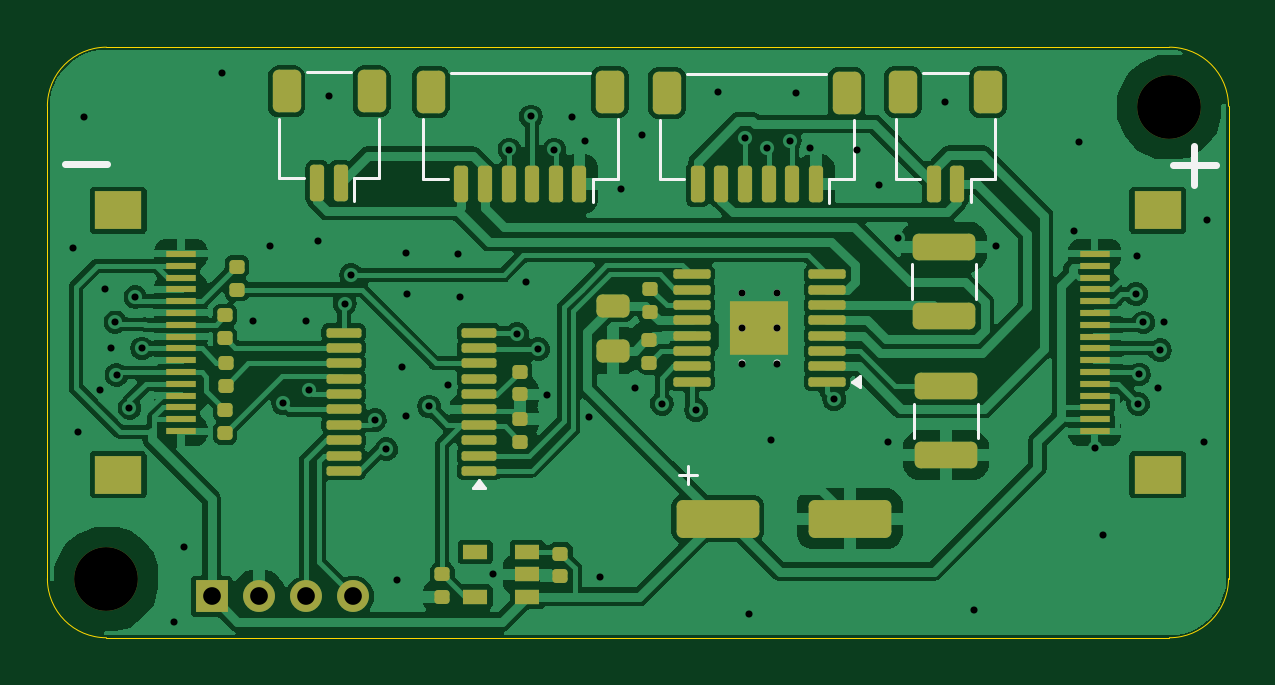
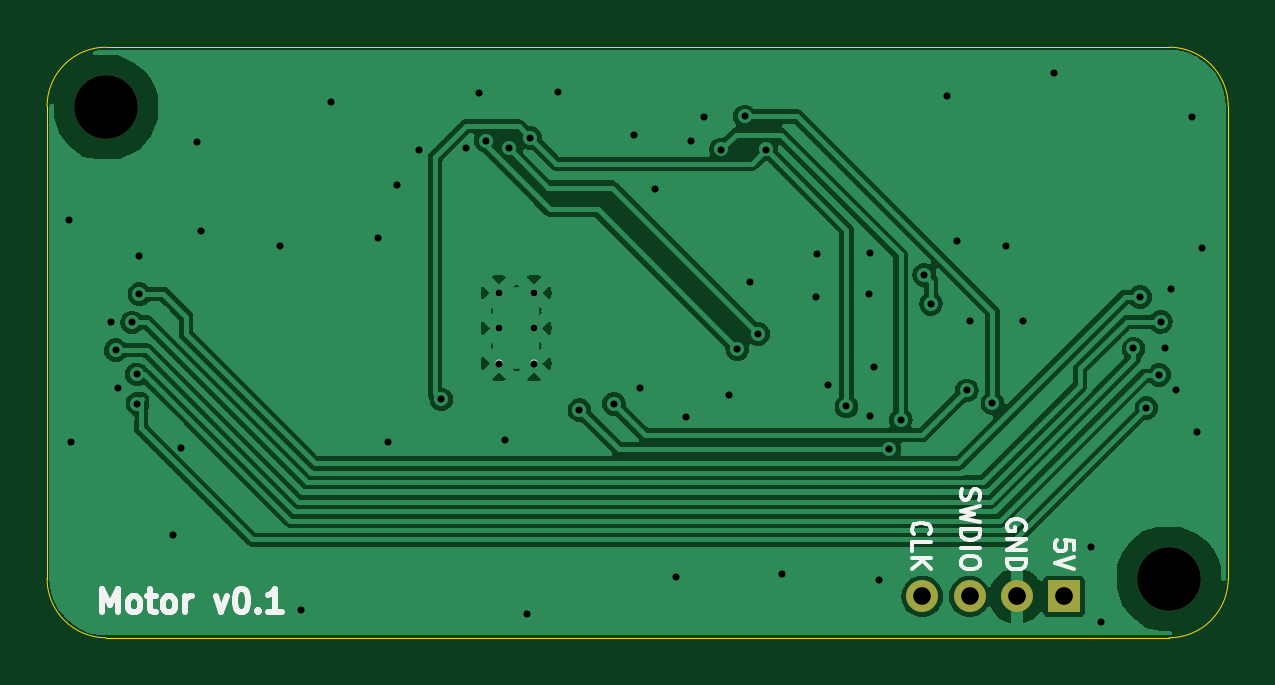
Circuit board: 11 layer files. Board 50.0 x 25.0 mm.
- bottom_copper: Motor-B_Cu.gbl (58236 bytes)
- bottom_mask: Motor-B_Mask.gbs (778 bytes)
- paste: Motor-B_Paste.gbp (492 bytes)
- bottom_silk: Motor-B_Silkscreen.gbo (10281 bytes)
- outline: Motor-Edge_Cuts.gm1 (1272 bytes)
- top_copper: Motor-F_Cu.gtl (138397 bytes)
- top_mask: Motor-F_Mask.gts (6074 bytes)
- paste: Motor-F_Paste.gtp (5879 bytes)
- top_silk: Motor-F_Silkscreen.gto (2914 bytes)
- drill: Motor-NPTH.drl (406 bytes)
- drill: Motor-PTH.drl (1930 bytes)

=== bottom_copper: Motor-B_Cu.gbl (58236 bytes, source omitted) ===
=== bottom_mask: Motor-B_Mask.gbs ===
%TF.GenerationSoftware,KiCad,Pcbnew,8.0.6-8.0.6-0~ubuntu24.04.1*%
%TF.CreationDate,2024-10-19T16:33:05+01:00*%
%TF.ProjectId,Motor,4d6f746f-722e-46b6-9963-61645f706362,rev?*%
%TF.SameCoordinates,Original*%
%TF.FileFunction,Soldermask,Bot*%
%TF.FilePolarity,Negative*%
%FSLAX46Y46*%
G04 Gerber Fmt 4.6, Leading zero omitted, Abs format (unit mm)*
G04 Created by KiCad (PCBNEW 8.0.6-8.0.6-0~ubuntu24.04.1) date 2024-10-19 16:33:05*
%MOMM*%
%LPD*%
G01*
G04 APERTURE LIST*
%ADD10R,1.350000X1.350000*%
%ADD11O,1.350000X1.350000*%
%ADD12C,2.700000*%
G04 APERTURE END LIST*
D10*
%TO.C,J4*%
X6950000Y-23250000D03*
D11*
X8950000Y-23250000D03*
X10950000Y-23250000D03*
X12950000Y-23250000D03*
%TD*%
D12*
%TO.C,H2*%
X47500000Y-2550000D03*
%TD*%
%TO.C,H1*%
X2500000Y-22500000D03*
%TD*%
M02*

=== paste: Motor-B_Paste.gbp ===
%TF.GenerationSoftware,KiCad,Pcbnew,8.0.6-8.0.6-0~ubuntu24.04.1*%
%TF.CreationDate,2024-10-19T16:33:05+01:00*%
%TF.ProjectId,Motor,4d6f746f-722e-46b6-9963-61645f706362,rev?*%
%TF.SameCoordinates,Original*%
%TF.FileFunction,Paste,Bot*%
%TF.FilePolarity,Positive*%
%FSLAX46Y46*%
G04 Gerber Fmt 4.6, Leading zero omitted, Abs format (unit mm)*
G04 Created by KiCad (PCBNEW 8.0.6-8.0.6-0~ubuntu24.04.1) date 2024-10-19 16:33:05*
%MOMM*%
%LPD*%
G01*
G04 APERTURE LIST*
G04 APERTURE END LIST*
M02*

=== bottom_silk: Motor-B_Silkscreen.gbo (10281 bytes, source omitted) ===
=== outline: Motor-Edge_Cuts.gm1 ===
%TF.GenerationSoftware,KiCad,Pcbnew,8.0.6-8.0.6-0~ubuntu24.04.1*%
%TF.CreationDate,2024-10-19T16:33:05+01:00*%
%TF.ProjectId,Motor,4d6f746f-722e-46b6-9963-61645f706362,rev?*%
%TF.SameCoordinates,Original*%
%TF.FileFunction,Profile,NP*%
%FSLAX46Y46*%
G04 Gerber Fmt 4.6, Leading zero omitted, Abs format (unit mm)*
G04 Created by KiCad (PCBNEW 8.0.6-8.0.6-0~ubuntu24.04.1) date 2024-10-19 16:33:05*
%MOMM*%
%LPD*%
G01*
G04 APERTURE LIST*
%TA.AperFunction,Profile*%
%ADD10C,0.050000*%
%TD*%
%ADD11C,0.300000*%
%ADD12C,0.350000*%
G04 APERTURE END LIST*
D10*
X0Y-22500000D02*
X0Y-2500000D01*
X0Y-2500000D02*
G75*
G02*
X2500000Y0I2500000J0D01*
G01*
X2500000Y0D02*
X47500000Y0D01*
X47500000Y0D02*
G75*
G02*
X50000000Y-2500000I0J-2500000D01*
G01*
X50000000Y-22500000D02*
G75*
G02*
X47500000Y-25000000I-2500000J0D01*
G01*
X47500000Y-25000000D02*
X2500000Y-25000000D01*
X2500000Y-25000000D02*
G75*
G02*
X0Y-22500000I0J2500000D01*
G01*
X50000000Y-2500000D02*
X50000000Y-22500000D01*
D11*
X30890000Y-13390000D03*
X30890000Y-11890000D03*
X30890000Y-10390000D03*
X29390000Y-13390000D03*
X29390000Y-11890000D03*
X29390000Y-10390000D03*
D12*
X6950000Y-23250000D03*
X8950000Y-23250000D03*
X10950000Y-23250000D03*
X12950000Y-23250000D03*
X47500000Y-2550000D03*
X2500000Y-22500000D03*
M02*

=== top_copper: Motor-F_Cu.gtl (138397 bytes, source omitted) ===
=== top_mask: Motor-F_Mask.gts (6074 bytes, source omitted) ===
=== paste: Motor-F_Paste.gtp ===
%TF.GenerationSoftware,KiCad,Pcbnew,8.0.6-8.0.6-0~ubuntu24.04.1*%
%TF.CreationDate,2024-10-19T16:33:05+01:00*%
%TF.ProjectId,Motor,4d6f746f-722e-46b6-9963-61645f706362,rev?*%
%TF.SameCoordinates,Original*%
%TF.FileFunction,Paste,Top*%
%TF.FilePolarity,Positive*%
%FSLAX46Y46*%
G04 Gerber Fmt 4.6, Leading zero omitted, Abs format (unit mm)*
G04 Created by KiCad (PCBNEW 8.0.6-8.0.6-0~ubuntu24.04.1) date 2024-10-19 16:33:05*
%MOMM*%
%LPD*%
G01*
G04 APERTURE LIST*
G04 Aperture macros list*
%AMRoundRect*
0 Rectangle with rounded corners*
0 $1 Rounding radius*
0 $2 $3 $4 $5 $6 $7 $8 $9 X,Y pos of 4 corners*
0 Add a 4 corners polygon primitive as box body*
4,1,4,$2,$3,$4,$5,$6,$7,$8,$9,$2,$3,0*
0 Add four circle primitives for the rounded corners*
1,1,$1+$1,$2,$3*
1,1,$1+$1,$4,$5*
1,1,$1+$1,$6,$7*
1,1,$1+$1,$8,$9*
0 Add four rect primitives between the rounded corners*
20,1,$1+$1,$2,$3,$4,$5,0*
20,1,$1+$1,$4,$5,$6,$7,0*
20,1,$1+$1,$6,$7,$8,$9,0*
20,1,$1+$1,$8,$9,$2,$3,0*%
G04 Aperture macros list end*
%ADD10RoundRect,0.147500X-0.172500X0.147500X-0.172500X-0.147500X0.172500X-0.147500X0.172500X0.147500X0*%
%ADD11RoundRect,0.232500X0.757500X0.232500X-0.757500X0.232500X-0.757500X-0.232500X0.757500X-0.232500X0*%
%ADD12RoundRect,0.100000X0.687500X0.100000X-0.687500X0.100000X-0.687500X-0.100000X0.687500X-0.100000X0*%
%ADD13R,2.000000X1.600000*%
%ADD14R,1.250000X0.300000*%
%ADD15RoundRect,0.147500X0.172500X-0.147500X0.172500X0.147500X-0.172500X0.147500X-0.172500X-0.147500X0*%
%ADD16RoundRect,0.150000X0.150000X0.625000X-0.150000X0.625000X-0.150000X-0.625000X0.150000X-0.625000X0*%
%ADD17RoundRect,0.250000X0.350000X0.650000X-0.350000X0.650000X-0.350000X-0.650000X0.350000X-0.650000X0*%
%ADD18RoundRect,0.243750X-0.456250X0.243750X-0.456250X-0.243750X0.456250X-0.243750X0.456250X0.243750X0*%
%ADD19R,1.060000X0.650000*%
%ADD20RoundRect,0.250000X-1.500000X-0.550000X1.500000X-0.550000X1.500000X0.550000X-1.500000X0.550000X0*%
%ADD21RoundRect,0.100000X0.637500X0.100000X-0.637500X0.100000X-0.637500X-0.100000X0.637500X-0.100000X0*%
%ADD22RoundRect,0.250000X1.075000X-0.312500X1.075000X0.312500X-1.075000X0.312500X-1.075000X-0.312500X0*%
%ADD23RoundRect,0.250000X-1.075000X0.312500X-1.075000X-0.312500X1.075000X-0.312500X1.075000X0.312500X0*%
G04 APERTURE END LIST*
D10*
%TO.C,C9*%
X16720000Y-22300000D03*
X16720000Y-23270000D03*
%TD*%
D11*
%TO.C,U1*%
X30140000Y-12470000D03*
X30140000Y-11310000D03*
D12*
X33002500Y-14165000D03*
X33002500Y-13515000D03*
X33002500Y-12865000D03*
X33002500Y-12215000D03*
X33002500Y-11565000D03*
X33002500Y-10915000D03*
X33002500Y-10265000D03*
X33002500Y-9615000D03*
X27277500Y-9615000D03*
X27277500Y-10265000D03*
X27277500Y-10915000D03*
X27277500Y-11565000D03*
X27277500Y-12215000D03*
X27277500Y-12865000D03*
X27277500Y-13515000D03*
X27277500Y-14165000D03*
%TD*%
D13*
%TO.C,J1*%
X3000000Y-18100000D03*
X3000000Y-6900000D03*
D14*
X5655000Y-8750000D03*
X5655000Y-9250000D03*
X5655000Y-9750000D03*
X5655000Y-10250000D03*
X5655000Y-10750000D03*
X5655000Y-11250000D03*
X5655000Y-11750000D03*
X5655000Y-12250000D03*
X5655000Y-12750000D03*
X5655000Y-13250000D03*
X5655000Y-13750000D03*
X5655000Y-14250000D03*
X5655000Y-14750000D03*
X5655000Y-15250000D03*
X5655000Y-15750000D03*
X5655000Y-16250000D03*
%TD*%
D13*
%TO.C,J3*%
X47000000Y-6900000D03*
X47000000Y-18100000D03*
D14*
X44345000Y-16250000D03*
X44345000Y-15750000D03*
X44345000Y-15250000D03*
X44345000Y-14750000D03*
X44345000Y-14250000D03*
X44345000Y-13750000D03*
X44345000Y-13250000D03*
X44345000Y-12750000D03*
X44345000Y-12250000D03*
X44345000Y-11750000D03*
X44345000Y-11250000D03*
X44345000Y-10750000D03*
X44345000Y-10250000D03*
X44345000Y-9750000D03*
X44345000Y-9250000D03*
X44345000Y-8750000D03*
%TD*%
D15*
%TO.C,C5*%
X25522500Y-11190000D03*
X25522500Y-10220000D03*
%TD*%
D16*
%TO.C,J2*%
X22525000Y-5775000D03*
X21525000Y-5775000D03*
X20525000Y-5775000D03*
X19525000Y-5775000D03*
X18525000Y-5775000D03*
X17525000Y-5775000D03*
D17*
X23825000Y-1900000D03*
X16225000Y-1900000D03*
%TD*%
D18*
%TO.C,C3*%
X23952500Y-10965000D03*
X23952500Y-12840000D03*
%TD*%
D16*
%TO.C,J5*%
X38520000Y-5775000D03*
X37520000Y-5775000D03*
D17*
X39820000Y-1900000D03*
X36220000Y-1900000D03*
%TD*%
D16*
%TO.C,J7*%
X12425000Y-5750000D03*
X11425000Y-5750000D03*
D17*
X13725000Y-1875000D03*
X10125000Y-1875000D03*
%TD*%
D10*
%TO.C,C8*%
X21720000Y-21435000D03*
X21720000Y-22405000D03*
%TD*%
D19*
%TO.C,U2*%
X20320000Y-23270000D03*
X20320000Y-22320000D03*
X20320000Y-21370000D03*
X18120000Y-21370000D03*
X18120000Y-23270000D03*
%TD*%
D16*
%TO.C,J6*%
X32530000Y-5805000D03*
X31530000Y-5805000D03*
X30530000Y-5805000D03*
X29530000Y-5805000D03*
X28530000Y-5805000D03*
X27530000Y-5805000D03*
D17*
X33830000Y-1930000D03*
X26230000Y-1930000D03*
%TD*%
D15*
%TO.C,R2*%
X7521526Y-16335000D03*
X7521526Y-15365000D03*
%TD*%
D20*
%TO.C,C7*%
X28370000Y-19960000D03*
X33970000Y-19960000D03*
%TD*%
D21*
%TO.C,U3*%
X18265000Y-17935000D03*
X18265000Y-17285000D03*
X18265000Y-16635000D03*
X18265000Y-15985000D03*
X18265000Y-15335000D03*
X18265000Y-14685000D03*
X18265000Y-14035000D03*
X18265000Y-13385000D03*
X18265000Y-12735000D03*
X18265000Y-12085000D03*
X12540000Y-12085000D03*
X12540000Y-12735000D03*
X12540000Y-13385000D03*
X12540000Y-14035000D03*
X12540000Y-14685000D03*
X12540000Y-15335000D03*
X12540000Y-15985000D03*
X12540000Y-16635000D03*
X12540000Y-17285000D03*
X12540000Y-17935000D03*
%TD*%
D15*
%TO.C,R3*%
X7521526Y-12325000D03*
X7521526Y-11355000D03*
%TD*%
%TO.C,C2*%
X20015000Y-16710000D03*
X20015000Y-15740000D03*
%TD*%
%TO.C,R4*%
X7546526Y-14335000D03*
X7546526Y-13365000D03*
%TD*%
%TO.C,R1*%
X8025000Y-10260000D03*
X8025000Y-9290000D03*
%TD*%
D10*
%TO.C,C1*%
X20015000Y-13730000D03*
X20015000Y-14700000D03*
%TD*%
%TO.C,C6*%
X25487500Y-12400000D03*
X25487500Y-13370000D03*
%TD*%
D22*
%TO.C,R5*%
X38040000Y-17272500D03*
X38040000Y-14347500D03*
%TD*%
D23*
%TO.C,R6*%
X37950000Y-8455000D03*
X37950000Y-11380000D03*
%TD*%
M02*

=== top_silk: Motor-F_Silkscreen.gto ===
%TF.GenerationSoftware,KiCad,Pcbnew,8.0.6-8.0.6-0~ubuntu24.04.1*%
%TF.CreationDate,2024-10-19T16:33:05+01:00*%
%TF.ProjectId,Motor,4d6f746f-722e-46b6-9963-61645f706362,rev?*%
%TF.SameCoordinates,Original*%
%TF.FileFunction,Legend,Top*%
%TF.FilePolarity,Positive*%
%FSLAX46Y46*%
G04 Gerber Fmt 4.6, Leading zero omitted, Abs format (unit mm)*
G04 Created by KiCad (PCBNEW 8.0.6-8.0.6-0~ubuntu24.04.1) date 2024-10-19 16:33:05*
%MOMM*%
%LPD*%
G01*
G04 APERTURE LIST*
%ADD10C,0.300000*%
%ADD11C,0.120000*%
%ADD12C,0.300000*%
%ADD13C,0.350000*%
G04 APERTURE END LIST*
D10*
X725000Y-4950000D02*
X2525000Y-4950000D01*
X48550000Y-4175000D02*
X48550000Y-5825000D01*
X47650000Y-5000000D02*
X49450000Y-5000000D01*
D11*
%TO.C,U1*%
X34380000Y-14405000D02*
X34050000Y-14165000D01*
X34380000Y-13925000D01*
X34380000Y-14405000D01*
G36*
X34380000Y-14405000D02*
G01*
X34050000Y-14165000D01*
X34380000Y-13925000D01*
X34380000Y-14405000D01*
G37*
%TO.C,J2*%
X15915000Y-3060000D02*
X15915000Y-5560000D01*
X15915000Y-5560000D02*
X16965000Y-5560000D01*
X22965000Y-1090000D02*
X17085000Y-1090000D01*
X23085000Y-5560000D02*
X23085000Y-6550000D01*
X24135000Y-3060000D02*
X24135000Y-5560000D01*
X24135000Y-5560000D02*
X23085000Y-5560000D01*
%TO.C,J5*%
X35910000Y-3060000D02*
X35910000Y-5560000D01*
X35910000Y-5560000D02*
X36960000Y-5560000D01*
X38960000Y-1090000D02*
X37080000Y-1090000D01*
X39080000Y-5560000D02*
X39080000Y-6550000D01*
X40130000Y-3060000D02*
X40130000Y-5560000D01*
X40130000Y-5560000D02*
X39080000Y-5560000D01*
%TO.C,J7*%
X9815000Y-3035000D02*
X9815000Y-5535000D01*
X9815000Y-5535000D02*
X10865000Y-5535000D01*
X12865000Y-1065000D02*
X10985000Y-1065000D01*
X12985000Y-5535000D02*
X12985000Y-6525000D01*
X14035000Y-3035000D02*
X14035000Y-5535000D01*
X14035000Y-5535000D02*
X12985000Y-5535000D01*
%TO.C,J6*%
X25920000Y-3090000D02*
X25920000Y-5590000D01*
X25920000Y-5590000D02*
X26970000Y-5590000D01*
X32970000Y-1120000D02*
X27090000Y-1120000D01*
X33090000Y-5590000D02*
X33090000Y-6580000D01*
X34140000Y-3090000D02*
X34140000Y-5590000D01*
X34140000Y-5590000D02*
X33090000Y-5590000D01*
%TO.C,C7*%
X26732500Y-18112500D02*
X27520000Y-18112500D01*
X27126250Y-17718750D02*
X27126250Y-18506250D01*
%TO.C,U3*%
X18507500Y-18660000D02*
X18027500Y-18660000D01*
X18267500Y-18330000D01*
X18507500Y-18660000D01*
G36*
X18507500Y-18660000D02*
G01*
X18027500Y-18660000D01*
X18267500Y-18330000D01*
X18507500Y-18660000D01*
G37*
%TO.C,R5*%
X36685000Y-16533737D02*
X36685000Y-15086263D01*
X39395000Y-16533737D02*
X39395000Y-15086263D01*
%TO.C,R6*%
X36595000Y-9193763D02*
X36595000Y-10641237D01*
X39305000Y-9193763D02*
X39305000Y-10641237D01*
%TD*%
D12*
X30890000Y-13390000D03*
X30890000Y-11890000D03*
X30890000Y-10390000D03*
X29390000Y-13390000D03*
X29390000Y-11890000D03*
X29390000Y-10390000D03*
D13*
X6950000Y-23250000D03*
X8950000Y-23250000D03*
X10950000Y-23250000D03*
X12950000Y-23250000D03*
X47500000Y-2550000D03*
X2500000Y-22500000D03*
M02*

=== drill: Motor-NPTH.drl ===
M48
; DRILL file {KiCad 8.0.6-8.0.6-0~ubuntu24.04.1} date 2024-10-19T16:33:05+0100
; FORMAT={-:-/ absolute / inch / decimal}
; #@! TF.CreationDate,2024-10-19T16:33:05+01:00
; #@! TF.GenerationSoftware,Kicad,Pcbnew,8.0.6-8.0.6-0~ubuntu24.04.1
; #@! TF.FileFunction,NonPlated,1,2,NPTH
FMAT,2
INCH
; #@! TA.AperFunction,NonPlated,NPTH,ComponentDrill
T1C0.1063
%
G90
G05
T1
X0.0984Y-0.8858
X1.8701Y-0.1004
M30

=== drill: Motor-PTH.drl ===
M48
; DRILL file {KiCad 8.0.6-8.0.6-0~ubuntu24.04.1} date 2024-10-19T16:33:05+0100
; FORMAT={-:-/ absolute / inch / decimal}
; #@! TF.CreationDate,2024-10-19T16:33:05+01:00
; #@! TF.GenerationSoftware,Kicad,Pcbnew,8.0.6-8.0.6-0~ubuntu24.04.1
; #@! TF.FileFunction,Plated,1,2,PTH
FMAT,2
INCH
; #@! TA.AperFunction,Plated,PTH,ViaDrill
T1C0.0118
; #@! TA.AperFunction,Plated,PTH,ComponentDrill
T2C0.0118
; #@! TA.AperFunction,Plated,PTH,ComponentDrill
T3C0.0295
%
G90
G05
T1
X0.0433Y-0.3346
X0.0512Y-0.6417
X0.0606Y-0.1161
X0.0876Y-0.5709
X0.0955Y-0.4026
X0.1053Y-0.501
X0.1122Y-0.4577
X0.1152Y-0.5463
X0.1368Y-0.6014
X0.1467Y-0.4163
X0.1579Y-0.502
X0.2116Y-0.9577
X0.2283Y-0.8337
X0.2902Y-0.0433
X0.3425Y-0.4563
X0.3709Y-0.3315
X0.3929Y-0.5933
X0.4303Y-0.4563
X0.4358Y-0.572
X0.4512Y-0.3236
X0.4693Y-0.0807
X0.4953Y-0.4276
X0.5063Y-0.3795
X0.5461Y-0.6213
X0.565Y-0.6701
X0.5827Y-0.8878
X0.5906Y-0.5327
X0.5972Y-0.615
X0.5976Y-0.3429
X0.5988Y-0.4118
X0.6362Y-0.5988
X0.6677Y-0.5634
X0.6846Y-0.3449
X0.6878Y-0.4165
X0.7429Y-0.8783
X0.7701Y-0.1705
X0.7831Y-0.478
X0.7976Y-0.3917
X0.8059Y-0.1154
X0.8181Y-0.5031
X0.8327Y-0.5795
X0.8449Y-0.1705
X0.8744Y-0.1157
X0.8957Y-0.1571
X0.9031Y-0.6169
X0.9205Y-0.8827
X0.9555Y-0.2366
X0.9795Y-0.5681
X0.9909Y-0.1469
X1.0241Y-0.5943
X1.0812Y-0.6049
X1.1173Y-0.0744
X1.1634Y-0.1512
X1.1689Y-0.9445
X1.1992Y-0.1681
X1.2059Y-0.6551
X1.2374Y-0.1555
X1.2484Y-0.0756
X1.2709Y-0.1685
X1.3114Y-0.587
X1.3492Y-0.172
X1.3854Y-0.2299
X1.4004Y-0.6583
X1.4177Y-0.3185
X1.4957Y-0.0917
X1.5445Y-0.9386
X1.5807Y-0.3319
X1.7116Y-0.3061
X1.7185Y-0.1579
X1.7461Y-0.6673
X1.7594Y-0.8122
X1.8146Y-0.4114
X1.8161Y-0.3484
X1.8179Y-0.5945
X1.8191Y-0.5453
X1.8268Y-0.4587
X1.8504Y-0.5679
X1.8543Y-0.5049
X1.8612Y-0.4577
X1.9281Y-0.6575
X1.9321Y-0.2874
T2
X1.1571Y-0.4091
X1.1571Y-0.4681
X1.1571Y-0.5272
X1.2161Y-0.4091
X1.2161Y-0.4681
X1.2161Y-0.5272
T3
X0.2736Y-0.9154
X0.3524Y-0.9154
X0.4311Y-0.9154
X0.5098Y-0.9154
M30
